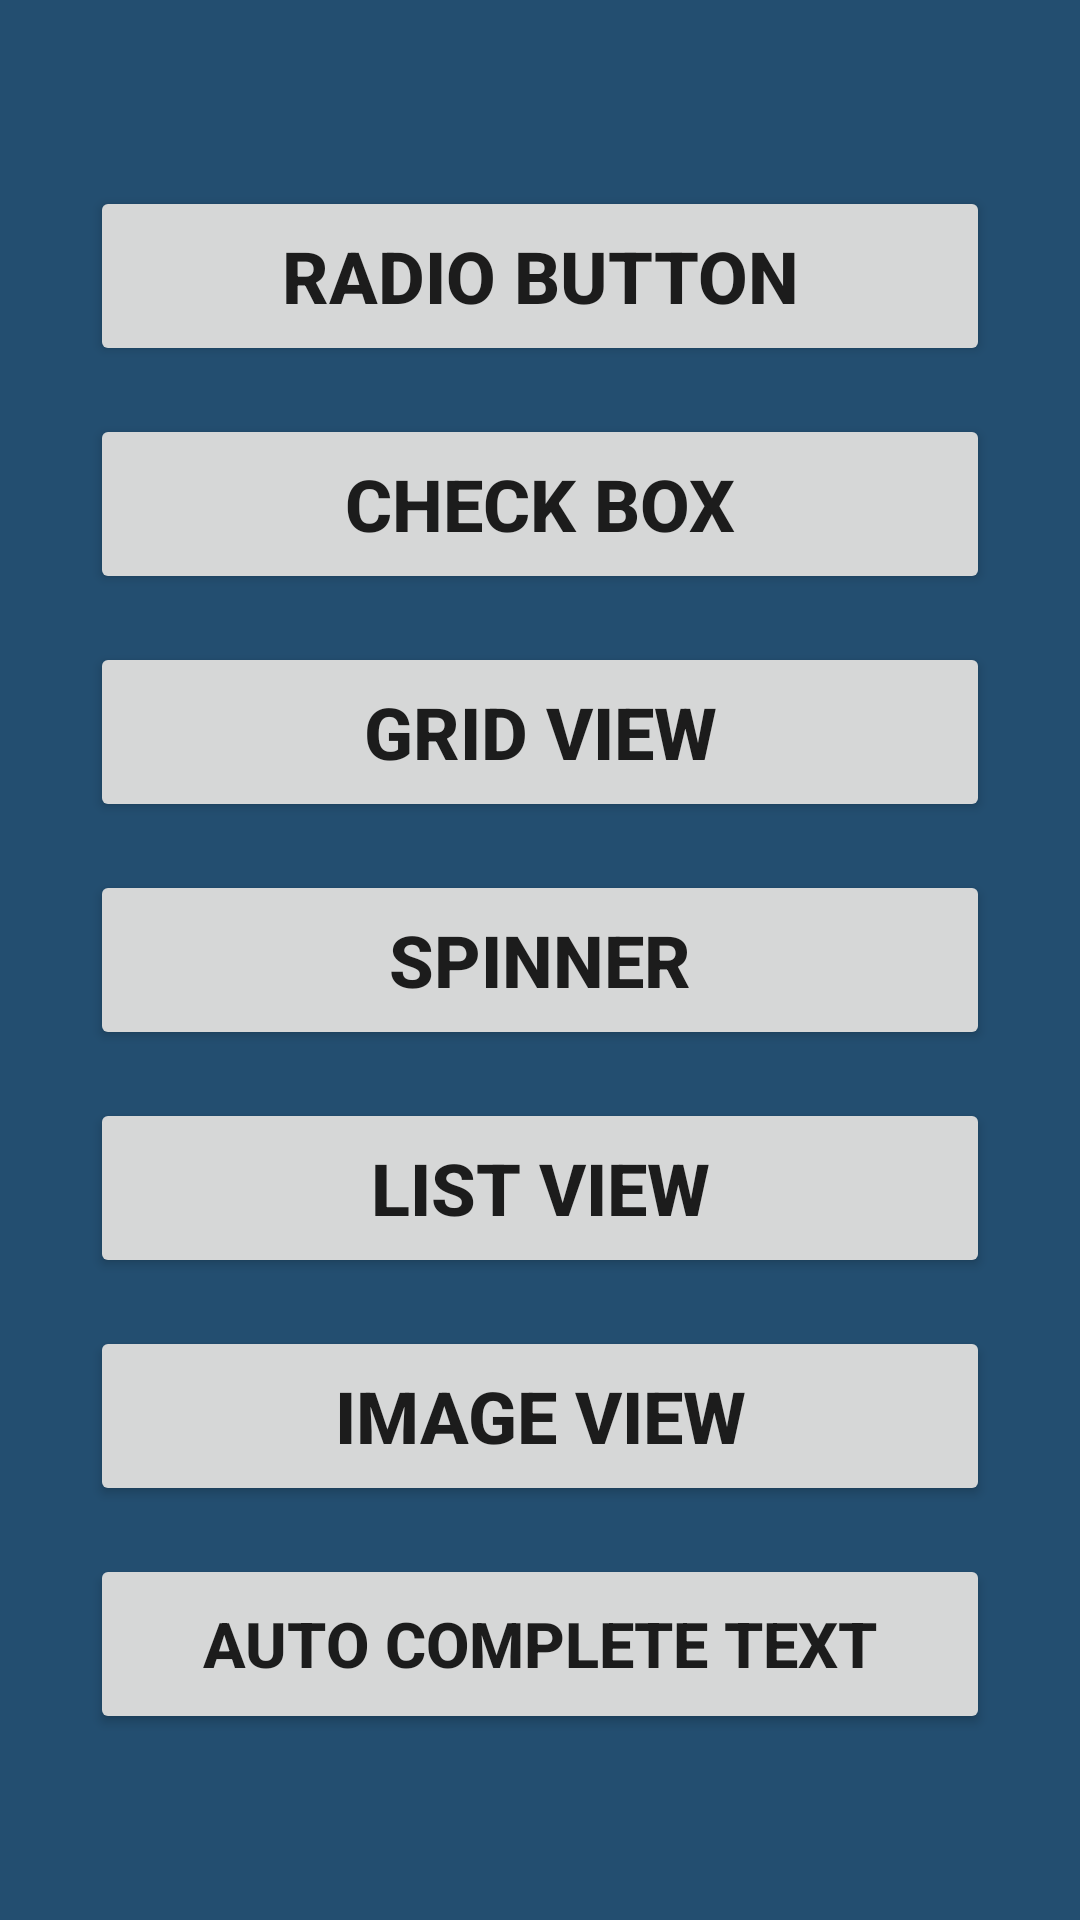

Android layout source for this screen:
<!-- AndroidManifest.xml: application theme Theme.BasicOperations -->
<!-- res/layout/activity_main.xml -->
<?xml version="1.0" encoding="utf-8"?>
<LinearLayout xmlns:android="http://schemas.android.com/apk/res/android"
    android:layout_width="match_parent"
    android:layout_height="match_parent"
    android:orientation="vertical"
    android:padding="20dp"
    android:background="#234E70"
    android:gravity="center"
    >

    <Button
        android:id="@+id/btnRadio"
        android:layout_width="300dp"
        android:layout_height="60dp"
        android:layout_gravity="center"
        android:textStyle="bold"
        android:textSize="24dp"
        android:layout_margin="8dp"
        android:text="Radio Button"/>
    <Button
        android:id="@+id/btnCheckBox"
        android:layout_width="300dp"
        android:layout_height="60dp"
        android:layout_gravity="center"
        android:textStyle="bold"
        android:textSize="24dp"
        android:layout_margin="8dp"
        android:text="Check Box"/>
    <Button
        android:id="@+id/btnGridView"
        android:layout_width="300dp"
        android:layout_height="60dp"
        android:layout_gravity="center"
        android:textStyle="bold"
        android:textSize="24dp"
        android:layout_margin="8dp"
        android:text="Grid View"/>
    <Button
        android:id="@+id/btnSpinner"
        android:layout_width="300dp"
        android:layout_height="60dp"
        android:layout_gravity="center"
        android:textStyle="bold"
        android:textSize="24dp"
        android:layout_margin="8dp"
        android:text="Spinner"/>
    <Button
        android:id="@+id/btnListView"
        android:layout_width="300dp"
        android:layout_height="60dp"
        android:layout_gravity="center"
        android:textStyle="bold"
        android:textSize="24dp"
        android:layout_margin="8dp"
        android:text="List View"/>
    <Button
        android:id="@+id/btnImageView"
        android:layout_width="300dp"
        android:layout_height="60dp"
        android:layout_gravity="center"
        android:textStyle="bold"
        android:textSize="24dp"
        android:layout_margin="8dp"
        android:text="Image View"/>
    <Button
        android:id="@+id/btnAuto"
        android:layout_width="300dp"
        android:layout_height="60dp"
        android:layout_gravity="center"
        android:textStyle="bold"
        android:textSize="21dp"
        android:layout_margin="8dp"
        android:text="Auto Complete Text"/>



</LinearLayout>
<!-- resources referenced by this layout -->
<resources>
  <style name="Theme.BasicOperations" parent="Theme.MaterialComponents.DayNight.DarkActionBar">
          
          <item name="colorPrimary">@color/purple_500</item>
          <item name="colorPrimaryVariant">@color/purple_700</item>
          <item name="colorOnPrimary">@color/white</item>
          
          <item name="colorSecondary">@color/teal_200</item>
          <item name="colorSecondaryVariant">@color/teal_700</item>
          <item name="colorOnSecondary">@color/black</item>
          
          <item name="android:statusBarColor" tools:targetApi="l">?attr/colorPrimaryVariant</item>
          
      </style>
  <!-- not gathered from this repository: default colours our renderer supplied (Android Studio template values) -->
  <color name="purple_500">#FF6200EE</color>
  <color name="purple_700">#FF3700B3</color>
  <color name="teal_200">#FF03DAC5</color>
  <color name="teal_700">#FF018786</color>
  <color name="black">#FF000000</color>
  <color name="white">#FFFFFFFF</color>
</resources>
